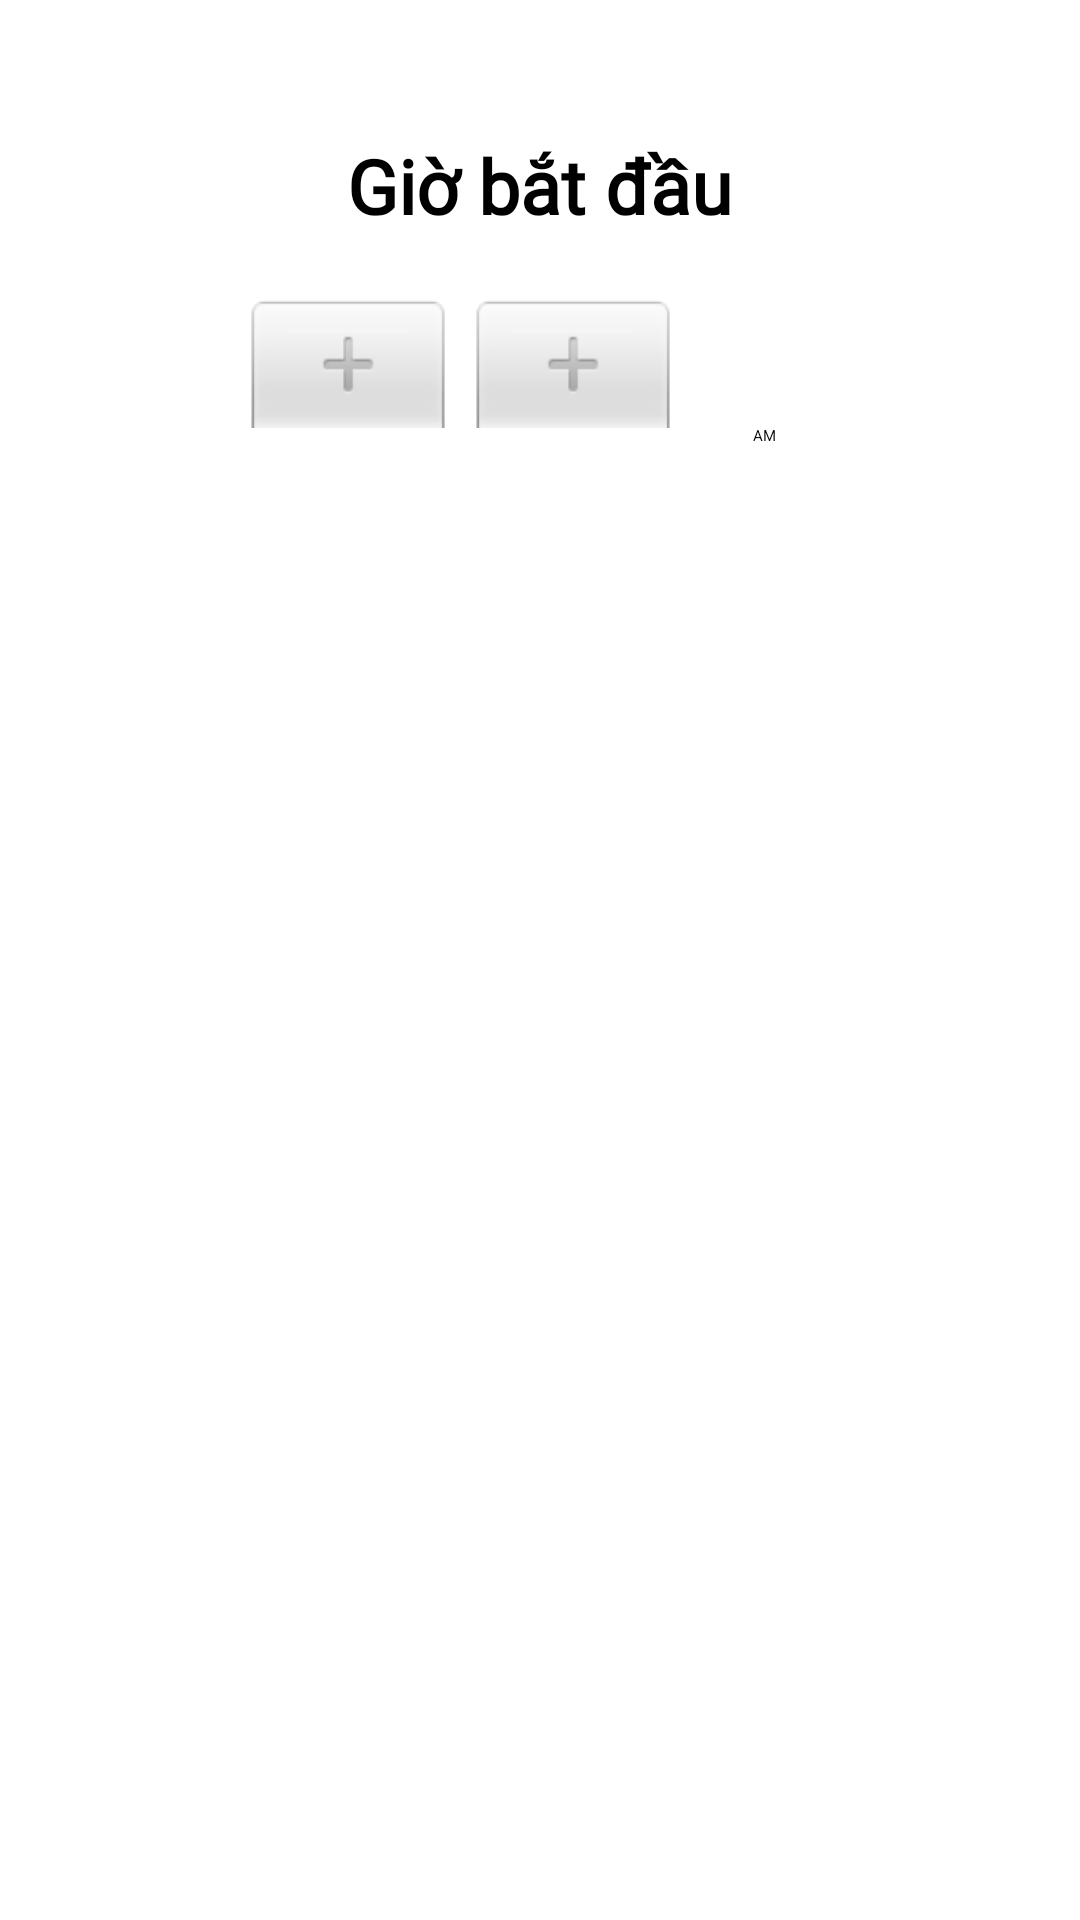

Layout XML and referenced resources for this Android screen:
<!-- AndroidManifest.xml: application theme Theme.Admin_Stadium -->
<!-- res/layout/activity_start_time.xml -->
<?xml version="1.0" encoding="utf-8"?>
<LinearLayout xmlns:android="http://schemas.android.com/apk/res/android"
    android:layout_width="300dp"
    android:layout_height="wrap_content"
    android:orientation="vertical"
    android:id="@+id/main"
    android:padding="25dp"
    android:background="@drawable/bg_popup"
    android:gravity="center_horizontal"
    android:layout_gravity="center">

    <TextView
        android:id="@+id/tvTitle"
        android:layout_width="wrap_content"
        android:layout_height="wrap_content"
        android:text="Giờ bắt đầu"
        android:textSize="25sp"
        android:fontFamily="@font/baloo"
        android:textAlignment="center"
        android:textStyle="bold"
        android:layout_gravity="center"
        android:padding="20dp"/>

    <TimePicker
        android:layout_width="match_parent"
        android:layout_height="match_parent"
        android:timePickerMode="spinner">

    </TimePicker>
    <LinearLayout
        android:layout_width="match_parent"
        android:layout_height="wrap_content"
        android:orientation="horizontal"
        android:gravity="center"
        android:weightSum="2"
        android:layout_marginTop="8dp">

        
        <Button
            android:id="@+id/btn_cancel"
            android:layout_width="0dp"
            android:layout_height="wrap_content"
            android:layout_weight="1"
            android:text="Hủy"
            android:fontFamily="@font/baloo"
            android:textSize="16sp"
            android:backgroundTint="#696969"
            android:textColor="@android:color/white"
            android:layout_marginEnd="4dp"
            android:layout_marginStart="4dp" />

        
        <Button
            android:id="@+id/btn_continue"
            android:layout_width="0dp"
            android:layout_height="wrap_content"
            android:layout_weight="1"
            android:text="Tiếp"
            android:fontFamily="@font/baloo"
            android:textSize="16sp"
            android:backgroundTint="#4CAF50"
            android:textColor="@android:color/white"
            android:layout_marginStart="4dp" />
    </LinearLayout>

</LinearLayout>
<!-- resources referenced by this layout -->
<resources>

</resources>
